Photos from the image-classification dataset "LR" in the GitHub repository omarbesbes/RUnet. Its 4 classes are: berry, bird, dog, flower.

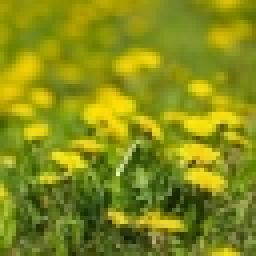
Label: flower

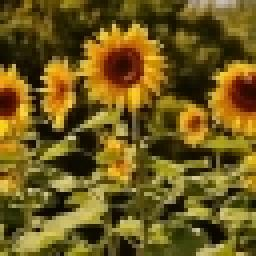
Label: flower

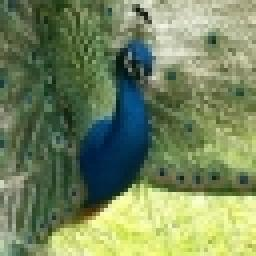
Label: bird

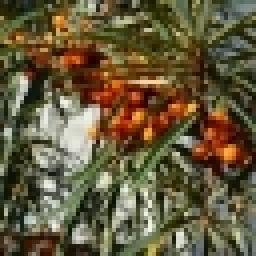
Label: berry

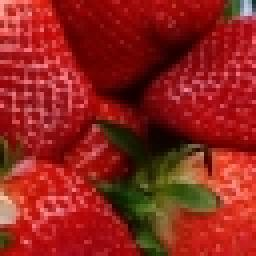
Label: berry

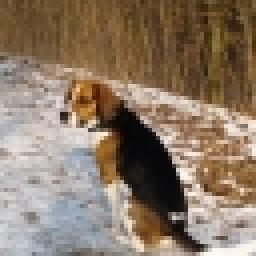
Label: dog
